Image classification data set "images_organized" (Alexr626/Warehouse-shelf-classifier on GitHub). Class labels (2): empty shelf, filled shelf.

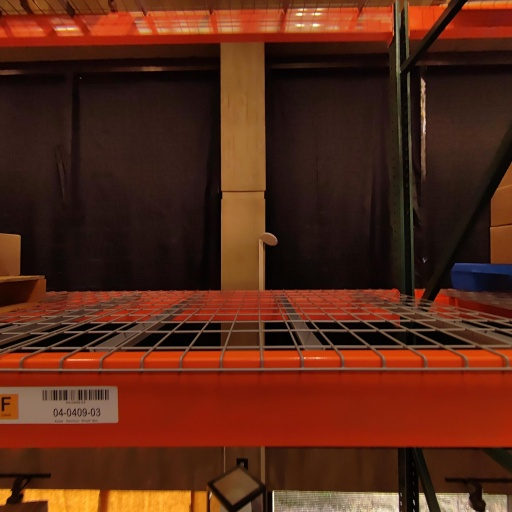
Label: empty shelf

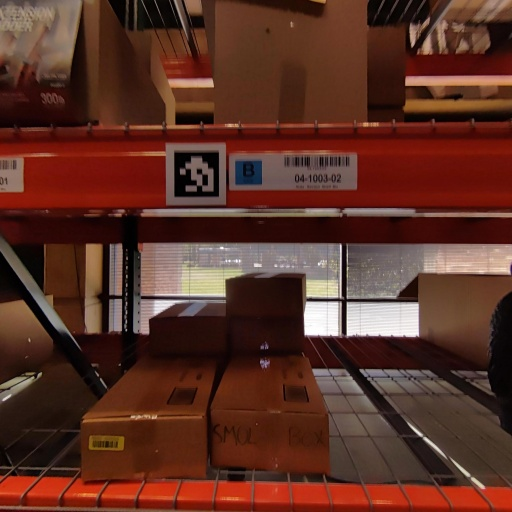
Label: filled shelf

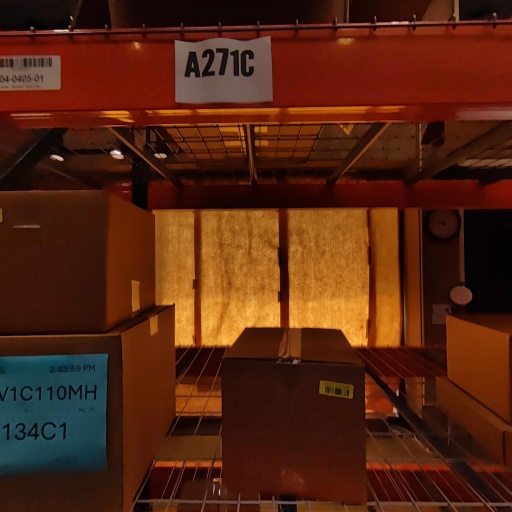
Label: filled shelf

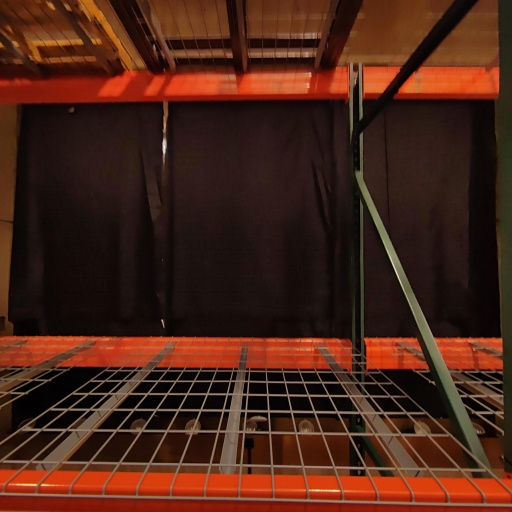
Label: empty shelf

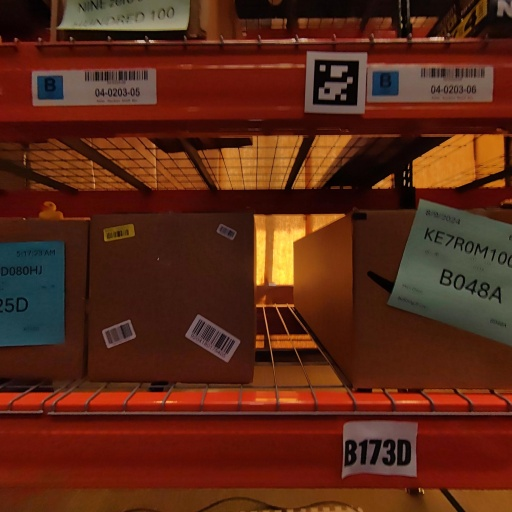
Label: filled shelf

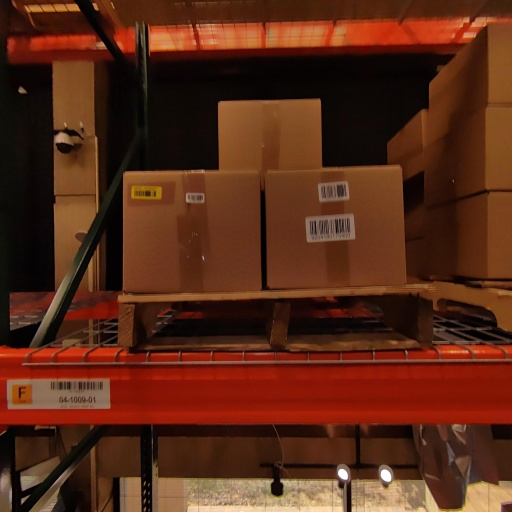
Label: filled shelf
